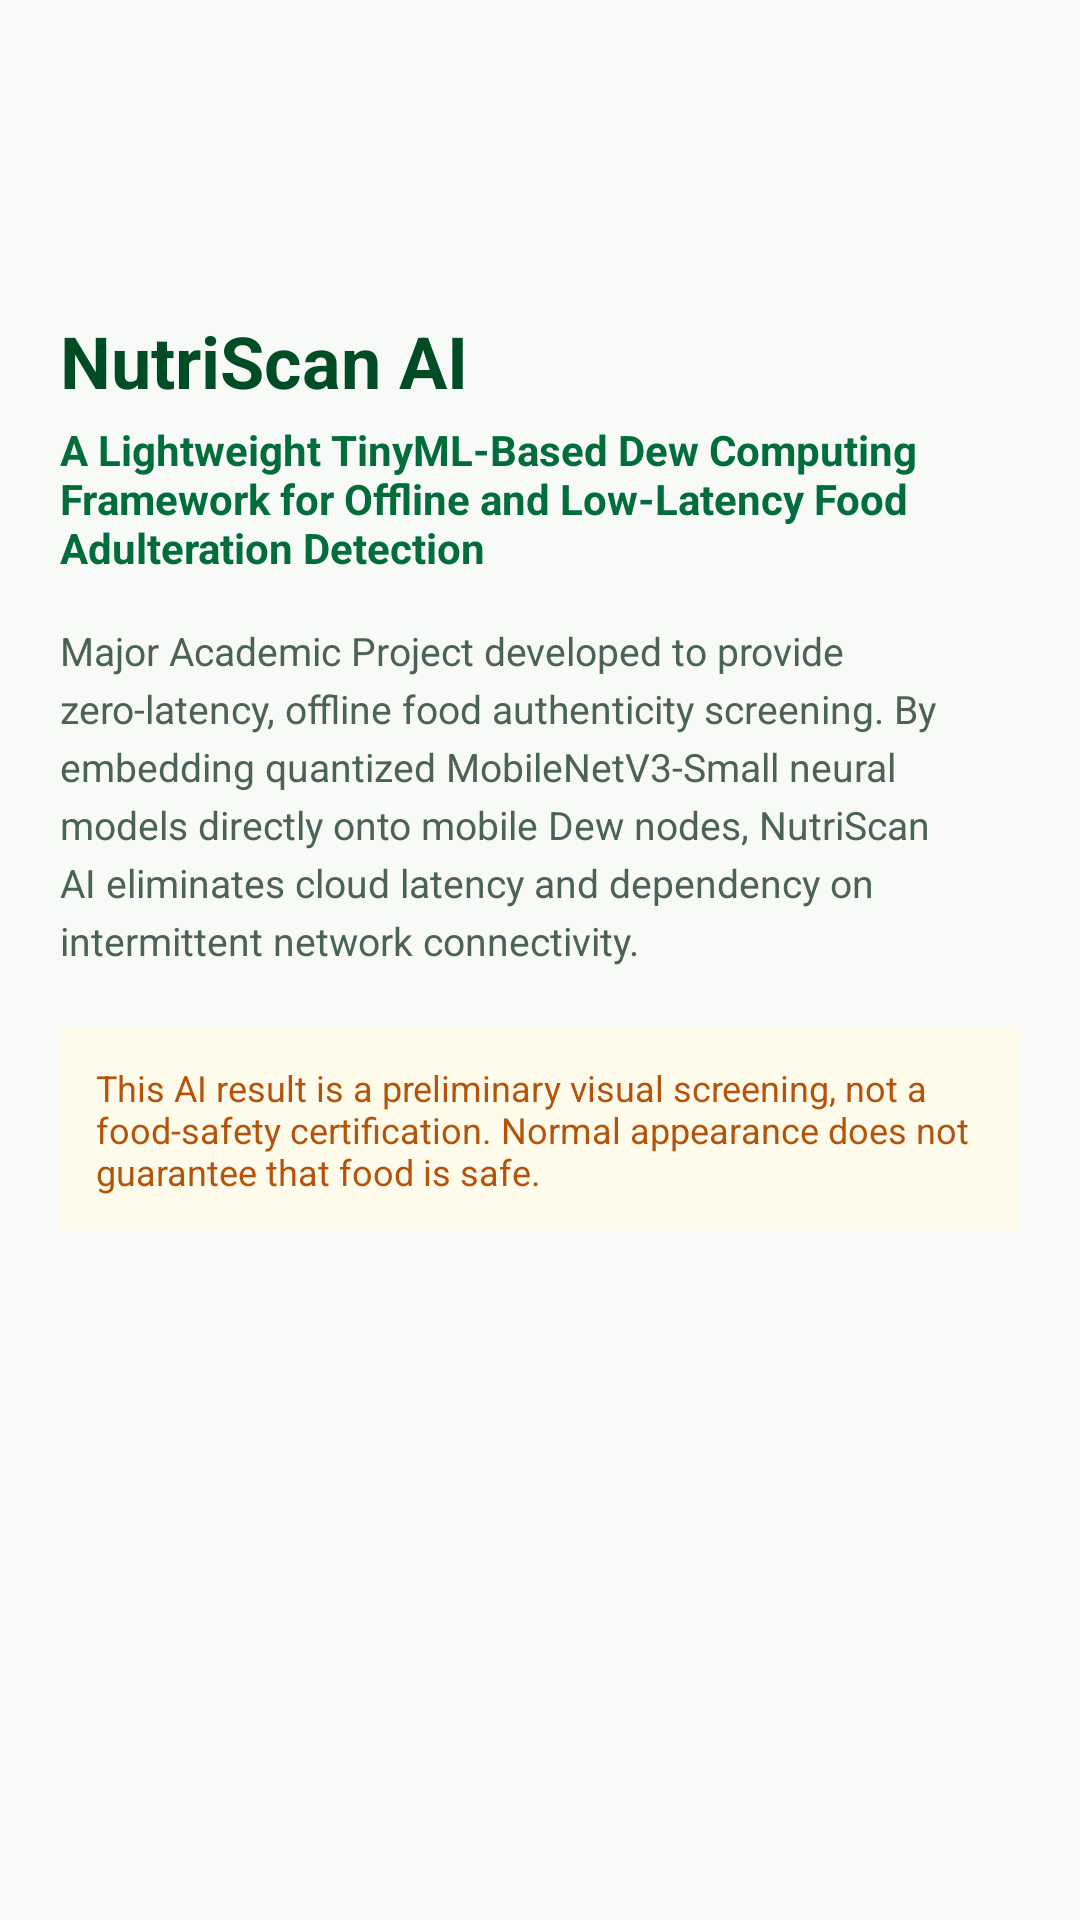

Reconstruct the res/layout file that produces this screen, plus the resources it refers to.
<!-- AndroidManifest.xml: application theme Theme.NutriScanAI -->
<!-- res/layout/fragment_about.xml -->
<?xml version="1.0" encoding="utf-8"?>
<ScrollView xmlns:android="http://schemas.android.com/apk/res/android"
    xmlns:app="http://schemas.android.com/apk/res-auto"
    android:layout_width="match_parent"
    android:layout_height="match_parent"
    android:background="@color/background"
    android:padding="20dp">

    <LinearLayout
        android:layout_width="match_parent"
        android:layout_height="wrap_content"
        android:orientation="vertical">

        <ImageView
            android:layout_width="72dp"
            android:layout_height="72dp"
            android:layout_marginBottom="12dp"
            android:src="@drawable/nutriscan_logo" />

        <TextView
            android:layout_width="wrap_content"
            android:layout_height="wrap_content"
            android:text="NutriScan AI"
            android:textColor="@color/primary_dark"
            android:textSize="24sp"
            android:textStyle="bold" />

        <TextView
            android:layout_width="wrap_content"
            android:layout_height="wrap_content"
            android:layout_marginTop="4dp"
            android:layout_marginBottom="16dp"
            android:text="A Lightweight TinyML-Based Dew Computing Framework for Offline and Low-Latency Food Adulteration Detection"
            android:textColor="@color/primary"
            android:textSize="14sp"
            android:textStyle="bold" />

        <TextView
            android:layout_width="wrap_content"
            android:layout_height="wrap_content"
            android:lineSpacingExtra="4dp"
            android:text="Major Academic Project developed to provide zero-latency, offline food authenticity screening. By embedding quantized MobileNetV3-Small neural models directly onto mobile Dew nodes, NutriScan AI eliminates cloud latency and dependency on intermittent network connectivity."
            android:textColor="@color/text_secondary"
            android:textSize="13sp" />

        <TextView
            android:layout_width="match_parent"
            android:layout_height="wrap_content"
            android:layout_marginTop="20dp"
            android:background="#FFFBEB"
            android:padding="12dp"
            android:text="@string/disclaimer_text"
            android:textColor="#B45309"
            android:textSize="12sp" />

    </LinearLayout>
</ScrollView>
<!-- resources referenced by this layout -->
<resources>
  <color name="background">#F8FAF8</color>
  <color name="primary">#006D3A</color>
  <color name="primary_dark">#004D25</color>
  <color name="text_secondary">#4A6353</color>
  <string name="disclaimer_text">This AI result is a preliminary visual screening, not a food-safety certification. Normal appearance does not guarantee that food is safe.</string>
  <style name="Theme.NutriScanAI" parent="Theme.Material3.Light.NoActionBar">
          <item name="colorPrimary">@color/primary</item>
          <item name="colorPrimaryDark">@color/primary_dark</item>
          <item name="colorSecondary">@color/primary_light</item>
          <item name="android:windowBackground">@color/background</item>
          <item name="android:statusBarColor">@color/primary_dark</item>
      </style>
  <color name="primary_light">#2E7D32</color>
</resources>
